Run: headless pygame with SDL's dummy video driver; simulated clock (each Clock.tick advances the game by its frame time, no real sleeping); random seed 0; keys injected as events and as key.get_pressed() state; no mouse input.
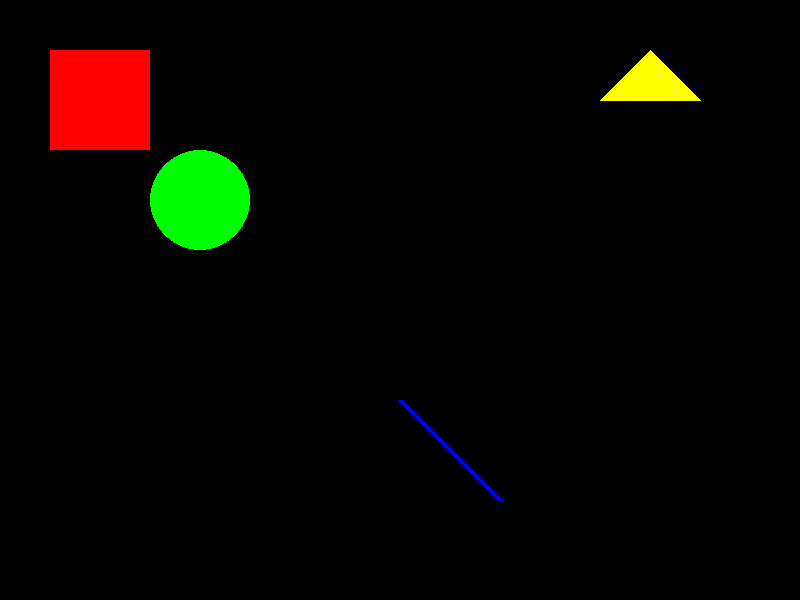
Frame 1 of 4 · flips 1–60 · no input
Frame 2 of 4 · flips 61–180 · tapped SPACE, RETURN · held RIGHT (→), D · screen unchanged from frame 1, image omitted
Frame 3 of 4 · flips 181–300 · held DOWN (↓), S · screen unchanged from frame 2, image omitted
Frame 4 of 4 · flips 301–420 · held LEFT (←), A, UP (↑), W · screen unchanged from frame 3, image omitted

The pygame program that drew these frames:

import pygame, sys

# Initialize Pygame
pygame.init()

# Set up the window
window = pygame.display.set_mode((800, 600))
pygame.display.set_caption('My First Pygame')

# # Set up the colors
# BLACK = (0, 0, 0)
# WHITE = (255, 255, 255)

# # Set up the fonts
# font = pygame.font.Font(None, 48)

# # Set up the text
# text = font.render('Hello Pygame', True, WHITE)

# # Set up the text position
# text_rect = text.get_rect()
# text_rect.centerx = window.get_rect().centerx
# text_rect.centery = window.get_rect().centery

# # Fill the background
# window.fill(BLACK)

# # Draw the text
# window.blit(text, text_rect)

# # Show the window
# pygame.display.flip()

#Game loop
while True:
    for event in pygame.event.get():
        if event.type == pygame.QUIT:
            pygame.quit()
            sys.exit()
    pygame.display.update()
    pygame.time.delay(100)
    window.fill((0, 0, 0))
    pygame.draw.rect(window, (255, 0, 0), (50, 50, 100, 100))
    pygame.draw.circle(window, (0, 255, 0), (200, 200), 50)
    pygame.draw.line(window, (0, 0, 255), (400, 400), (500, 500), 5)
    pygame.draw.polygon(window, (255, 255, 0), ((600, 100), (700, 100), (650, 50)))
